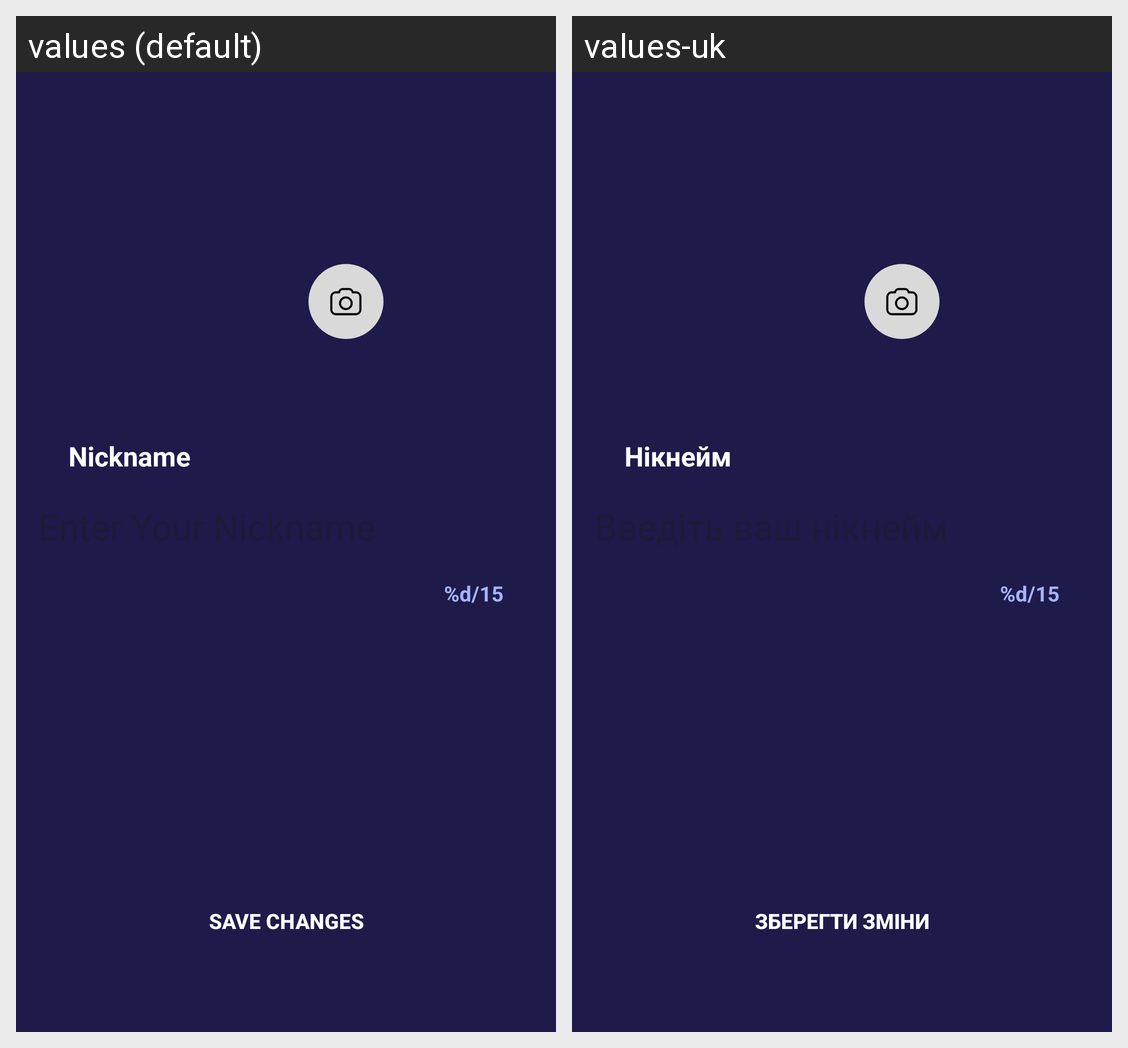

This grid shows one Android layout under two languages. Give, for every string resource on the screen, its name, the default text and each shown locale's text.
Android screen res/layout/fragment_edit_profile.xml rendered under 2 locales, left to right: values (default), values-uk. Device: Nexus 5 (rendered at 1080×1920; each locale shown at half size, 540×960, under a caption strip naming it); theme Theme.TicTacToe.
Strings drawn on this screen, with the default value and each locale's value (text and hints the layout hard-codes, and strings that could not be matched under every locale, appear in the picture but are not listed):

nickname
  values: Nickname
  values-uk: Нікнейм

char_count_tv
  values: %d/15
  values-uk: %d/15

save_changes
  values: Save Changes
  values-uk: Зберегти зміни
